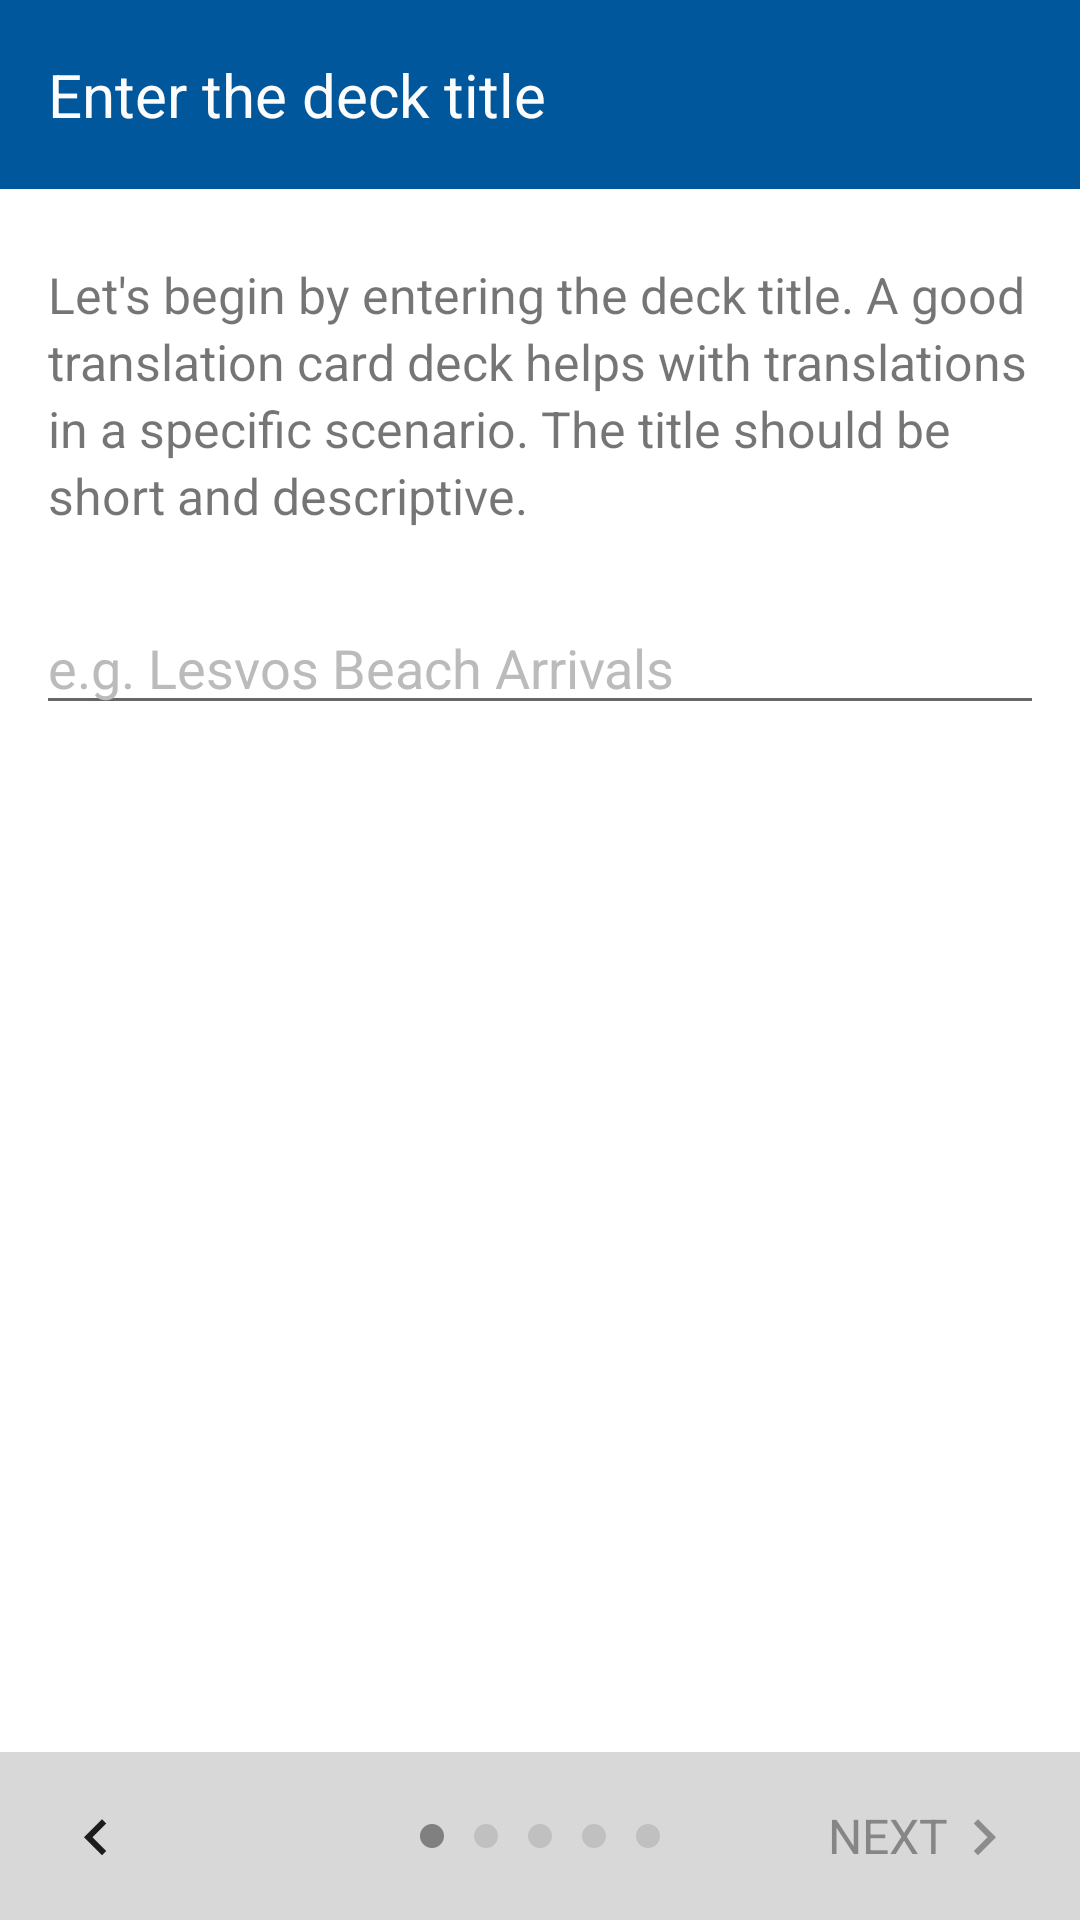

This screen was rendered from an Android layout file. Write that file and the resources it references.
<!-- AndroidManifest.xml: application theme AppTheme -->
<!-- res/layout/activity_enter_deck_title.xml -->
<?xml version="1.0" encoding="utf-8"?>
<RelativeLayout xmlns:android="http://schemas.android.com/apk/res/android"
    android:layout_width="match_parent"
    android:layout_height="match_parent"
    android:background="#ffffff"
    android:descendantFocusability="beforeDescendants"
    android:focusableInTouchMode="true"
    android:orientation="vertical">

    <ImageView
        android:id="@+id/enter_deck_title_image"
        android:layout_width="wrap_content"
        android:layout_height="wrap_content"
        android:adjustViewBounds="true"
        android:contentDescription="@string/enter_deck_title" />

    <TextView
        android:id="@+id/enter_deck_title"
        android:layout_width="fill_parent"
        android:layout_height="wrap_content"
        android:layout_alignParentLeft="true"
        android:layout_alignParentStart="true"
        android:layout_below="@id/enter_deck_title_image"
        android:background="@color/colorPrimary"
        android:paddingBottom="18dp"
        android:paddingLeft="16dp"
        android:paddingRight="16dp"
        android:paddingTop="18dp"
        android:text="@string/enter_deck_title"
        android:textColor="@color/textColor"
        android:textSize="20sp" />

    <TextView
        android:id="@+id/enter_deck_title_description"
        android:layout_width="wrap_content"
        android:layout_height="wrap_content"
        android:layout_alignParentLeft="true"
        android:layout_alignParentStart="true"
        android:layout_below="@+id/enter_deck_title"
        android:lineSpacingExtra="3dp"
        android:paddingLeft="16dp"
        android:paddingRight="16dp"
        android:paddingTop="24dp"
        android:text="@string/enter_deck_title_description"
        android:textSize="16.5sp" />


    <EditText
        android:id="@+id/deck_title_input"
        android:layout_width="wrap_content"
        android:layout_height="wrap_content"
        android:layout_alignParentEnd="true"
        android:layout_alignParentLeft="true"
        android:layout_alignParentRight="true"
        android:layout_alignParentStart="true"
        android:layout_below="@+id/enter_deck_title_description"
        android:layout_marginLeft="12dp"
        android:layout_marginRight="12dp"
        android:layout_marginTop="24dp"
        android:hint="@string/deck_title_hint_text"
        android:imeOptions="actionDone"
        android:inputType="text"
        android:textColorHighlight="@color/colorPrimary"
        android:textColorHint="@color/borderColor" />

    <FrameLayout
        android:layout_width="fill_parent"
        android:layout_height="66dp"
        android:layout_below="@id/deck_title_input" />

    <RelativeLayout
        android:layout_width="match_parent"
        android:layout_height="56dp"
        android:layout_alignParentBottom="true"
        android:layout_alignParentLeft="true"
        android:layout_alignParentStart="true"
        android:background="@color/navBarColor">

        <LinearLayout
            android:id="@+id/enter_deck_title_back"
            android:layout_width="wrap_content"
            android:layout_height="wrap_content"
            android:layout_alignParentLeft="true"
            android:layout_alignParentStart="true"
            android:layout_alignParentTop="true"
            android:layout_marginLeft="20dp"
            android:paddingTop="16dp">

            <ImageView
                android:layout_width="24dp"
                android:layout_height="24dp"
                android:src="@drawable/back_arrow" />
        </LinearLayout>

        <LinearLayout
            android:id="@+id/create_deck_step_marker"
            android:layout_width="wrap_content"
            android:layout_height="wrap_content"
            android:layout_centerHorizontal="true"
            android:layout_centerVertical="true"
            android:layout_gravity="center"
            android:orientation="horizontal">

            <ImageView
                android:layout_width="wrap_content"
                android:layout_height="wrap_content"
                android:layout_marginLeft="5dp"
                android:layout_marginRight="5dp"
                android:src="@drawable/step_selected" />
            <ImageView
                android:layout_width="wrap_content"
                android:layout_height="wrap_content"
                android:layout_marginLeft="5dp"
                android:layout_marginRight="5dp"
                android:src="@drawable/step_unselected" />
            <ImageView
                android:layout_width="wrap_content"
                android:layout_height="wrap_content"
                android:layout_marginLeft="5dp"
                android:layout_marginRight="5dp"
                android:src="@drawable/step_unselected" />
            <ImageView
                android:layout_width="wrap_content"
                android:layout_height="wrap_content"
                android:layout_marginLeft="5dp"
                android:layout_marginRight="5dp"
                android:src="@drawable/step_unselected" />
            <ImageView
                android:layout_width="wrap_content"
                android:layout_height="wrap_content"
                android:layout_marginLeft="5dp"
                android:layout_marginRight="5dp"
                android:src="@drawable/step_unselected" />
        </LinearLayout>

        <LinearLayout
            android:id="@+id/enter_deck_title_next_label"
            android:layout_width="wrap_content"
            android:layout_height="wrap_content"
            android:layout_alignParentEnd="true"
            android:layout_alignParentRight="true"
            android:layout_alignParentTop="true"
            android:layout_marginRight="20dp"
            android:paddingTop="16dp">

            <TextView
                android:id="@+id/enter_deck_title_next_text"
                android:layout_width="wrap_content"
                android:layout_height="wrap_content"
                android:layout_gravity="center_vertical"
                android:text="@string/navigation_button_next"
                android:textColor="@color/textDisabled"
                android:textSize="16sp" />

            <ImageView
                android:id="@+id/enter_deck_title_next_image"
                android:layout_width="24dp"
                android:layout_height="24dp"
                android:background="@drawable/forward_arrow_disabled" />
        </LinearLayout>
    </RelativeLayout>

</RelativeLayout>
<!-- resources referenced by this layout -->
<resources>
  <color name="borderColor">#bbbbbb</color>
  <color name="colorPrimary">#01579b</color>
  <color name="navBarColor">#d8d8d8</color>
  <color name="textColor">#fcfcfc</color>
  <color name="textDisabled">#868686</color>
  <!-- drawable back_arrow: png bitmap (drawable, 1342 bytes) -->
  <!-- drawable forward_arrow_disabled: png bitmap (drawable, 1289 bytes) -->
  <!-- drawable step_selected (drawable) -->
  <?xml version="1.0" encoding="utf-8"?>
  <shape
      xmlns:android="http://schemas.android.com/apk/res/android"
      android:shape="oval">
  
      <solid android:color="#808080" />
  
      <size
          android:height="8dp"
          android:width="8dp" />
  </shape>
  <!-- drawable step_unselected (drawable) -->
  <?xml version="1.0" encoding="utf-8"?>
  <shape
      xmlns:android="http://schemas.android.com/apk/res/android"
      android:shape="oval">
  
      <solid android:color="#c0c0c0" />
  
      <size
          android:height="8dp"
          android:width="8dp" />
  </shape>
  <string name="deck_title_hint_text">e.g. Lesvos Beach Arrivals</string>
  <string name="enter_deck_title">Enter the deck title</string>
  <string name="enter_deck_title_description">Let\'s begin by entering the deck title. A good translation card deck helps with translations in a specific scenario. The title should be short and descriptive.</string>
  <string name="navigation_button_next">NEXT</string>
  <style name="AppTheme" parent="Theme.AppCompat.Light.DarkActionBar">
          
          <item name="colorPrimary">@color/colorPrimary</item>
          <item name="colorPrimaryDark">@color/colorPrimaryDark</item>
          <item name="colorAccent">@color/colorPrimary</item>
          <item name="android:windowContentOverlay">@null</item>
      </style>
  <color name="colorPrimaryDark">#003C6A</color>
</resources>
